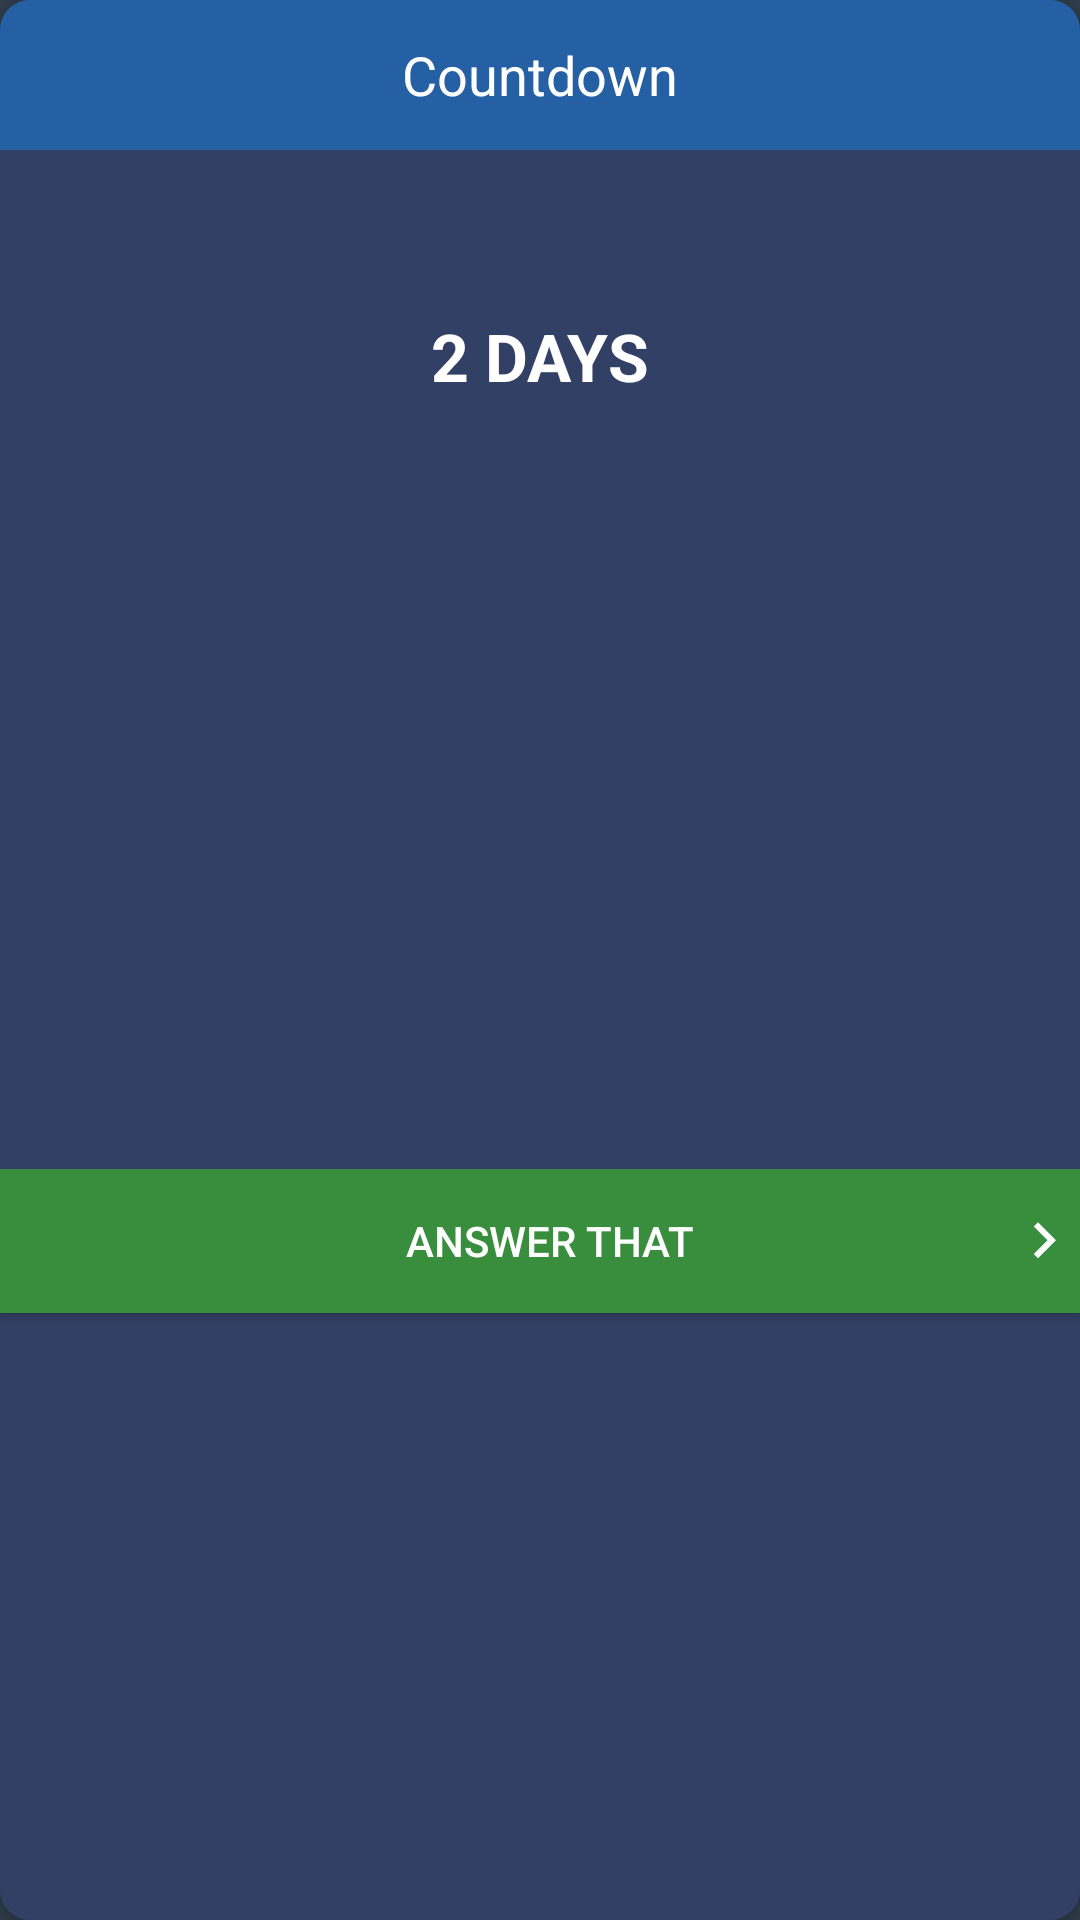

This screen was rendered from an Android layout file. Write that file and the resources it references.
<!-- AndroidManifest.xml: application theme AppTheme -->
<!-- res/layout/main_card_countdown.xml -->
<?xml version="1.0" encoding="utf-8"?>
<android.support.v7.widget.CardView xmlns:android="http://schemas.android.com/apk/res/android"
                                    xmlns:app="http://schemas.android.com/apk/res-auto"
                                    xmlns:tools="http://schemas.android.com/tools"
                                    android:layout_width="match_parent"
                                    android:layout_height="wrap_content"
                                    android:layout_margin="5dp"
                                    android:clickable="true"
                                    android:focusable="true"
                                    android:foreground="?android:attr/selectableItemBackground"
                                    android:orientation="vertical"
                                    app:cardCornerRadius="10dp">

    <android.support.constraint.ConstraintLayout
        android:layout_width="match_parent"
        android:layout_height="match_parent"
        android:background="@color/cardBackground">

        <LinearLayout
            android:id="@+id/linearLayout"
            android:layout_width="0dp"
            android:layout_height="50dp"
            android:background="@color/sixthColor"
            android:orientation="horizontal"
            app:layout_constraintHorizontal_bias="0.0"
            app:layout_constraintLeft_toLeftOf="parent"
            app:layout_constraintRight_toRightOf="parent"
            app:layout_constraintTop_toTopOf="parent">

            <TextView
                android:id="@+id/last_exam"
                android:layout_width="match_parent"
                android:layout_height="wrap_content"
                android:layout_gravity="center"
                android:gravity="center"
                android:text="Countdown"
                android:textColor="@android:color/white"
                android:textSize="18sp"
                />
        </LinearLayout>

        <Button
            android:id="@+id/button"
            android:layout_width="0dp"
            android:layout_height="wrap_content"
            android:layout_marginTop="16dp"
            android:background="@drawable/select_style_color"
            android:drawableEnd="@drawable/ic_next"
            android:drawableRight="@drawable/ic_next"
            android:paddingLeft="30dp"
            android:text="Answer that"
            app:layout_constraintBottom_toBottomOf="parent"
            app:layout_constraintHorizontal_bias="1.0"
            app:layout_constraintLeft_toLeftOf="parent"
            app:layout_constraintRight_toRightOf="parent"
            app:layout_constraintTop_toBottomOf="@+id/imageView4"/>

        <ImageView
            android:id="@+id/imageView4"
            android:layout_width="105dp"
            android:layout_height="105dp"
            android:layout_marginEnd="16dp"
            android:layout_marginLeft="16dp"
            android:layout_marginRight="16dp"
            android:layout_marginStart="16dp"
            android:layout_marginTop="16dp"
            app:layout_constraintLeft_toLeftOf="parent"
            app:layout_constraintRight_toRightOf="parent"
            app:layout_constraintTop_toBottomOf="@+id/linearLayout"
            app:srcCompat="@drawable/ic_calendar"/>

        <TextView
            android:id="@+id/textView6"
            android:layout_width="wrap_content"
            android:layout_height="wrap_content"
            android:layout_marginEnd="16dp"
            android:layout_marginLeft="16dp"
            android:layout_marginRight="16dp"
            android:layout_marginStart="16dp"
            android:text="2 days"
            android:textAllCaps="true"
            android:textAppearance="@style/TextAppearance.AppCompat.Large"
            android:textStyle="bold"
            app:layout_constraintBottom_toBottomOf="@+id/imageView4"
            app:layout_constraintLeft_toLeftOf="parent"
            app:layout_constraintRight_toRightOf="parent"
            app:layout_constraintTop_toTopOf="@+id/imageView4"/>


    </android.support.constraint.ConstraintLayout>
</android.support.v7.widget.CardView>
<!-- resources referenced by this layout -->
<resources>
  <color name="cardBackground">#324065</color>
  <color name="sixthColor">#2660A4</color>
  <!-- drawable ic_calendar: vector/xml drawable (drawable, 2616 chars, omitted) -->
  <!-- drawable ic_next (drawable) -->
  <vector xmlns:android="http://schemas.android.com/apk/res/android"
          android:width="24dp"
          android:height="24dp"
          android:viewportHeight="24.0"
          android:viewportWidth="24.0">
      <path
          android:fillColor="#ffffff"
          android:pathData="M8.59,16.34l4.58,-4.59 -4.58,-4.59L10,5.75l6,6 -6,6z"/>
  </vector>
  <!-- drawable select_style_color (drawable) -->
  <?xml version="1.0" encoding="utf-8"?>
  <selector xmlns:android="http://schemas.android.com/apk/res/android">
  
      <item android:state_pressed="true">
          <shape android:shape="rectangle">
  
              <solid android:color="@color/colorRipple" />
          </shape>
      </item>
      <item android:state_focused="true">
          <shape android:shape="rectangle">
  
              <solid android:color="@color/colorPrimaryDark"/>
          </shape>
      </item>
      <item>
          <shape android:shape="rectangle">
  
              <solid android:color="@color/colorPrimaryDark"/>
          </shape>
      </item>
  
  </selector>
  <style name="AppTheme" parent="Theme.AppCompat.NoActionBar">
          
          <item name="colorPrimary">@color/colorPrimary</item>
          <item name="colorPrimaryDark">@color/colorPrimaryDark</item>
          <item name="colorAccent">@color/colorAccent</item>
          <item name="android:colorBackground">@color/background</item>
          <item name="android:textColorPrimary">@android:color/primary_text_dark</item>
          <item name="android:textColorSecondary">@android:color/secondary_text_dark</item>
      </style>
  <color name="colorRipple">#A9A9F5</color>
  <color name="colorPrimaryDark">#388e3c</color>
  <color name="colorPrimary">#4caf50</color>
  <color name="colorAccent">#FF4081</color>
  <color name="background">#2e3d49</color>
</resources>
